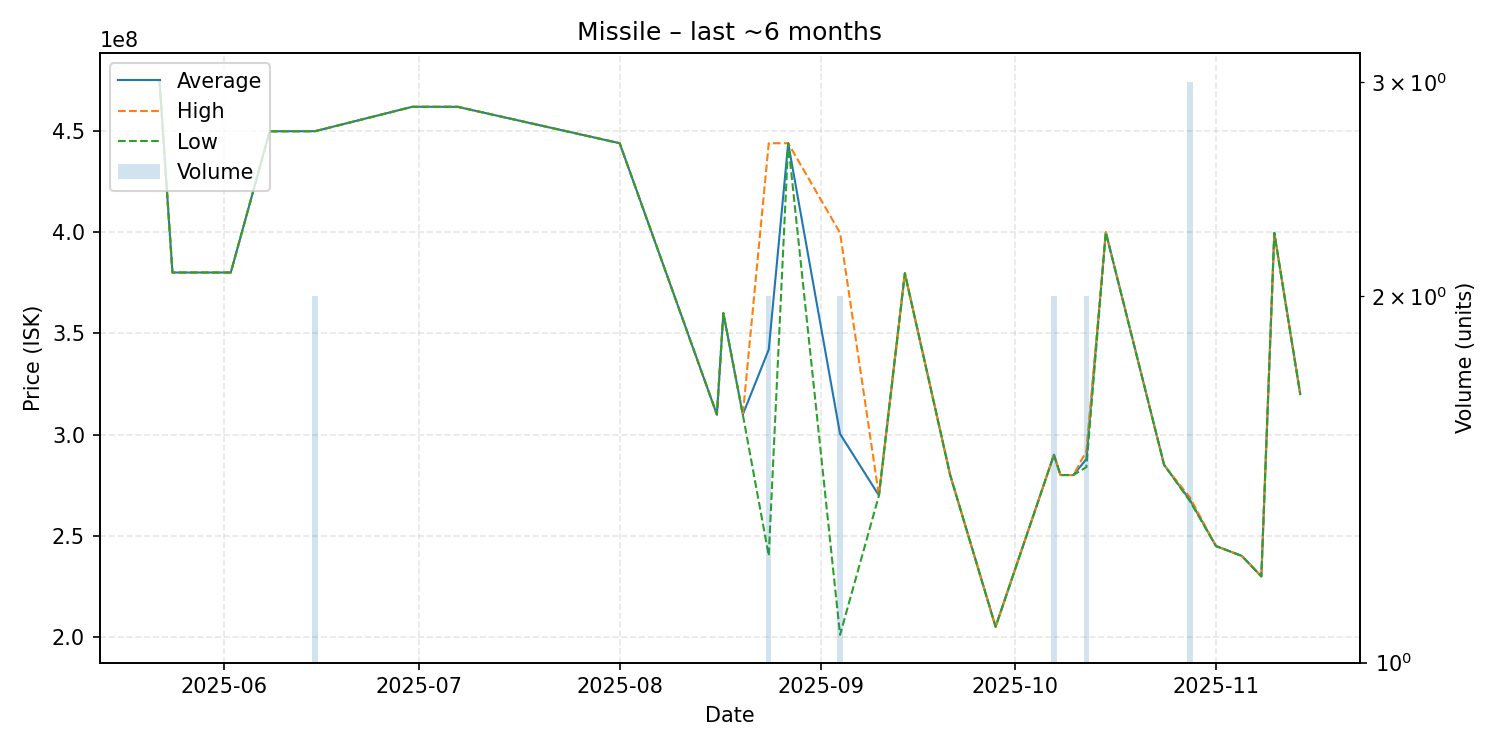

Data behind this chart, as committed beside it:
date, average, highest, lowest, order_count, volume
2025-05-22, 474900000, 474900000, 474900000, 1, 1
2025-05-24, 380100000, 380100000, 380100000, 1, 1
2025-06-02, 380100000, 380100000, 380100000, 1, 1
2025-06-08, 449900000, 449900000, 449900000, 1, 1
2025-06-15, 449950000, 450000000, 449900000, 2, 2
2025-06-30, 462000000, 462000000, 462000000, 1, 1
2025-07-07, 462000000, 462000000, 462000000, 1, 1
2025-08-01, 444000000, 444000000, 444000000, 1, 1
2025-08-16, 309900000, 309900000, 309900000, 1, 1
2025-08-17, 360000000, 360000000, 360000000, 1, 1
2025-08-20, 309900000, 309900000, 309900000, 1, 1
2025-08-24, 342050000, 444000000, 240100000, 2, 2
2025-08-27, 444000000, 444000000, 444000000, 1, 1
2025-09-04, 300350000, 399700000, 201000000, 2, 2
2025-09-10, 269900000, 269900000, 269900000, 1, 1
2025-09-14, 379700000, 379700000, 379700000, 1, 1
2025-09-21, 279900000, 279900000, 279900000, 1, 1
2025-09-28, 205000000, 205000000, 205000000, 1, 1
2025-10-07, 290000000, 290000000, 290000000, 2, 2
2025-10-08, 280000000, 280000000, 280000000, 1, 1
2025-10-10, 280000000, 280000000, 280000000, 1, 1
2025-10-12, 287850000, 291800000, 283900000, 2, 2
2025-10-15, 400000000, 400000000, 400000000, 1, 1
2025-10-24, 285000000, 285000000, 285000000, 1, 1
2025-10-28, 267600000, 268800000, 267000000, 3, 3
2025-11-01, 244900000, 244900000, 244900000, 1, 1
2025-11-05, 240000000, 240000000, 240000000, 1, 1
2025-11-08, 229900000, 229900000, 229900000, 1, 1
2025-11-10, 399700000, 399700000, 399700000, 1, 1
2025-11-14, 320000000, 320000000, 320000000, 1, 1
